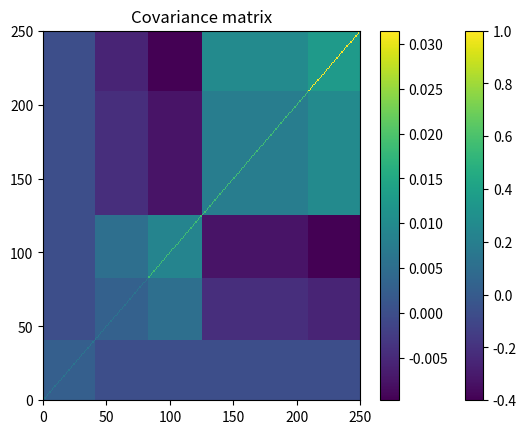
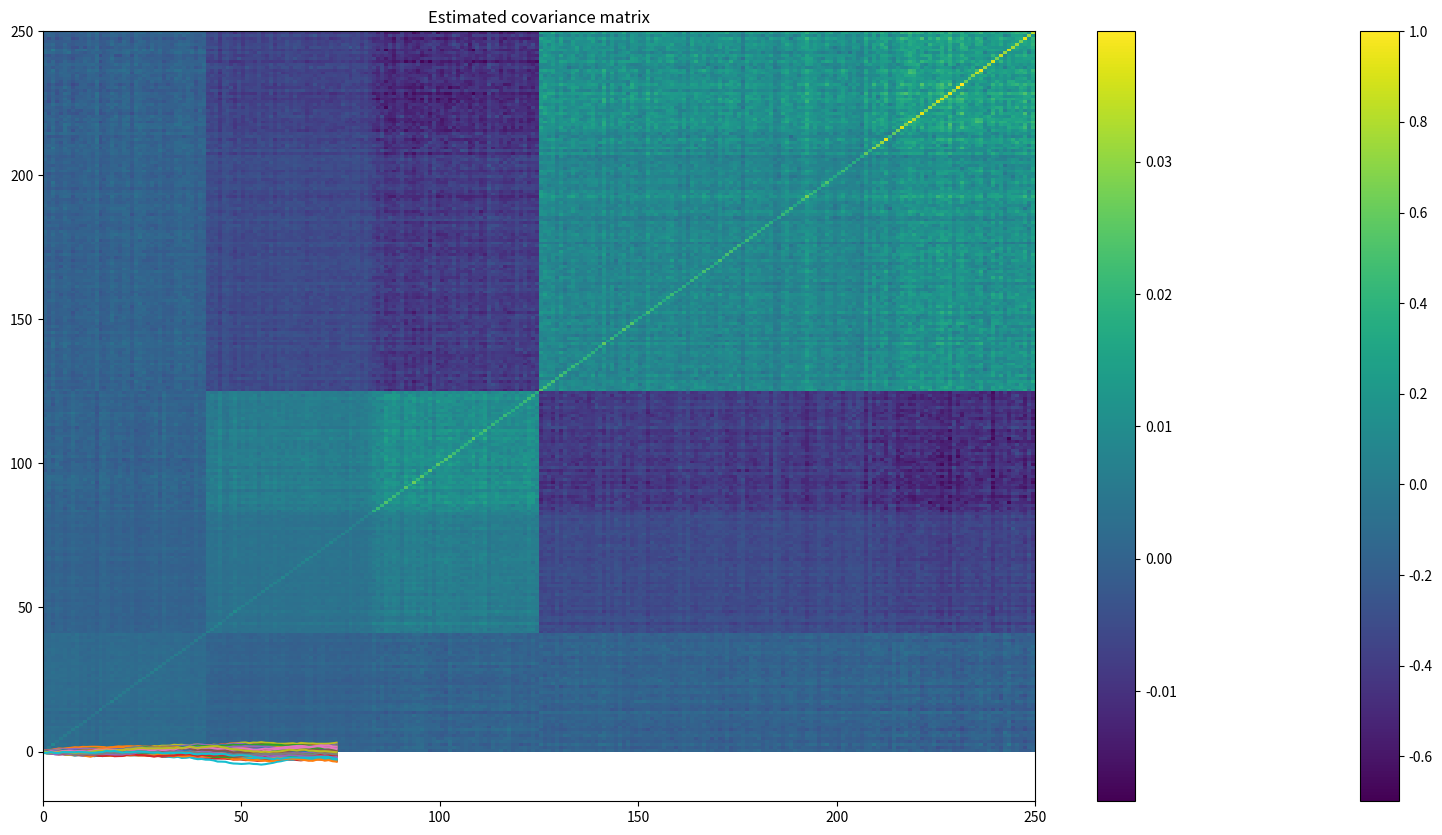

Here is the Python script that generated these plots, in order:
from pprint import pprint

import pandas as pd
import numpy as np
from scipy.linalg import block_diag
from scipy.cluster.hierarchy import linkage
from scipy.spatial.distance import squareform
import matplotlib.pyplot as plt


nb_alphas = 250
nb_observations = int(0.3 * 252)

# build a hierarchical block diagonal correlation matrix
quality = 0.6 * np.ones((nb_alphas // 6, nb_alphas // 6))
value = 2.4 * np.ones((nb_alphas // 2, nb_alphas // 2))
momentum = 2.6 * np.ones((int(nb_alphas * (1 - 1/6 - 1/2) + 1),
                          int(nb_alphas * (1 - 1/6 - 1/2) + 1)))

correl_mom_value = -1.2 * np.ones((int(nb_alphas * (1 - 1/6)) + 1,
                                   int(nb_alphas * (1 - 1/6)) + 1))


correl = (block_diag(quality, correl_mom_value) +
          block_diag(quality, momentum, value)) / 3
np.fill_diagonal(correl, 1)



mean_returns = np.zeros(nb_alphas)
volatilities = ([np.sqrt(0.1 / np.sqrt(252))] * (nb_alphas // 3) +
                [np.sqrt(0.3 / np.sqrt(252))] * (nb_alphas - nb_alphas // 3 - nb_alphas // 6) +
                [np.sqrt(0.5 / np.sqrt(252))] * (nb_alphas // 6))
covar = np.multiply(correl,
                    np.outer(np.array(volatilities),
                             np.array(volatilities)))
covar = pd.DataFrame(covar)


pprint(correl)

plt.pcolormesh(correl)
plt.colorbar()
plt.title('Correlation matrix')
plt.show()

plt.pcolormesh(covar)
plt.colorbar()
plt.title('Covariance matrix')
plt.show()


alphas_returns = np.random.multivariate_normal(
    mean_returns, cov=covar, size=nb_observations)

alphas_returns = pd.DataFrame(alphas_returns)
plt.figure(figsize=(20, 10))
plt.plot(alphas_returns.cumsum())
plt.title('Performance of the different alphas', fontsize=24)
plt.show()


estimate_correl = alphas_returns.corr(method='pearson')
estimate_covar = alphas_returns.cov()
plt.pcolormesh(estimate_correl)
plt.colorbar()
plt.title('Estimated correlation matrix')
plt.show()

plt.pcolormesh(estimate_covar)
plt.colorbar()
plt.title('Estimated covariance matrix')
plt.show()

distances = np.sqrt((1 - estimate_correl) / 2)
pprint(distances)


